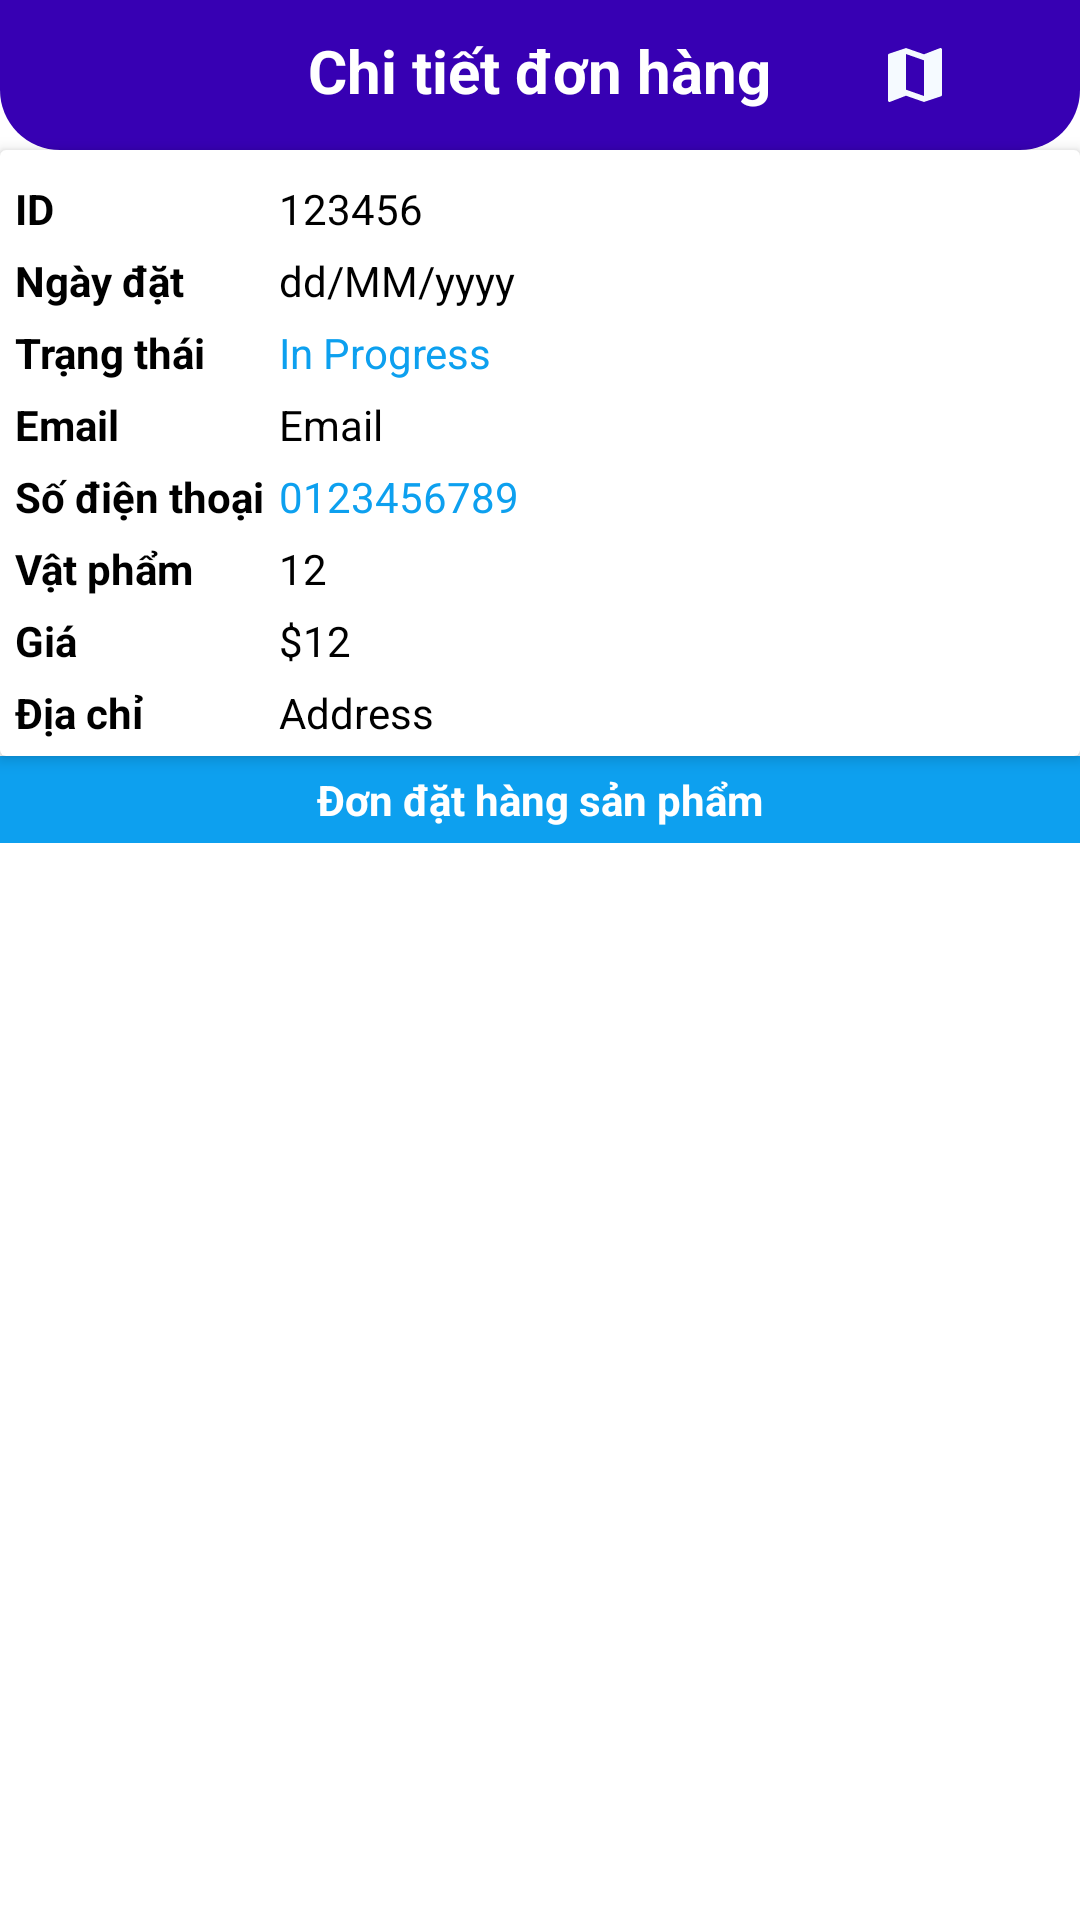

Android layout source for this screen:
<!-- AndroidManifest.xml: application theme Theme.GroceryStore.NoActionBar -->
<!-- res/layout/activity_order_details_seller.xml -->
<?xml version="1.0" encoding="utf-8"?>
<LinearLayout xmlns:android="http://schemas.android.com/apk/res/android"
    xmlns:app="http://schemas.android.com/apk/res-auto"
    xmlns:tools="http://schemas.android.com/tools"
    android:layout_width="match_parent"
    android:layout_height="match_parent"
    android:orientation="vertical"
    tools:context=".activities.OrderDetailsSellerActivity">

    <RelativeLayout
        android:layout_width="match_parent"
        android:layout_height="wrap_content"
        android:background="@drawable/shape_rect01"
        android:padding="10dp"
        >

        <ImageButton
            android:id="@+id/backBtn"
            android:layout_width="30dp"
            android:layout_height="30dp"
            android:src="@drawable/ic_lback_white"
            android:background="@null"
            />

        <TextView
            android:layout_width="wrap_content"
            android:layout_height="wrap_content"
            android:layout_centerHorizontal="true"
            android:text="Chi tiết đơn hàng"
            android:textColor="@color/white"
            android:textSize="20sp"
            android:textStyle="bold" />

        <ImageButton
            android:id="@+id/editBtn"
            android:layout_width="30dp"
            android:layout_height="30dp"
            android:src="@drawable/ic_edit_white"
            android:background="@null"
            android:layout_alignParentEnd="true"
            />

        <ImageButton
            android:id="@+id/mapBtn"
            android:layout_width="30dp"
            android:layout_height="30dp"
            android:src="@drawable/ic_map_white"
            android:background="@null"
            android:layout_toStartOf="@+id/editBtn"

            />

    </RelativeLayout>


    <androidx.cardview.widget.CardView
        android:background="@color/white"
        android:layout_width="match_parent"
        android:layout_height="wrap_content"
        app:cardElevation="3dp"
        app:contentPadding="5dp"

        >

        <TableLayout
            android:layout_width="match_parent"
            android:layout_height="wrap_content"
            android:background="@color/white"
            >
            <TableRow>
                <TextView
                    android:layout_width="wrap_content"
                    android:layout_height="wrap_content"
                    android:layout_marginTop="5dp"
                    android:layout_marginEnd="5dp"
                    android:text="ID"
                    android:textColor="@color/black"
                    android:textStyle="bold"
                    />

                <TextView
                    android:id="@+id/orderIdTv"
                    android:layout_width="wrap_content"
                    android:layout_height="wrap_content"
                    android:layout_marginTop="5dp"
                    android:layout_weight="1"
                    android:text="123456"
                    android:textColor="@color/black"
                    />

            </TableRow>


            <TableRow>
                <TextView
                    android:layout_width="wrap_content"
                    android:layout_height="wrap_content"
                    android:layout_marginTop="5dp"
                    android:layout_marginEnd="5dp"
                    android:text="Ngày đặt"
                    android:textColor="@color/black"
                    android:textStyle="bold"
                    />

                <TextView
                    android:id="@+id/dateTv"
                    android:layout_width="wrap_content"
                    android:layout_height="wrap_content"
                    android:layout_marginTop="5dp"
                    android:layout_weight="1"
                    android:text="dd/MM/yyyy"
                    android:textColor="@color/black"
                    />

            </TableRow>

            <TableRow>
                <TextView
                    android:layout_width="wrap_content"
                    android:layout_height="wrap_content"
                    android:layout_marginTop="5dp"
                    android:layout_marginEnd="5dp"
                    android:text="Trạng thái"
                    android:textColor="@color/black"
                    android:textStyle="bold"
                    />

                <TextView
                    android:id="@+id/orderStatusTv"
                    android:layout_width="wrap_content"
                    android:layout_height="wrap_content"
                    android:layout_marginTop="5dp"
                    android:layout_weight="1"
                    android:text="In Progress"
                    android:textColor="@color/xanh"
                    />


            </TableRow>

            <TableRow>
                <TextView
                    android:layout_width="wrap_content"
                    android:layout_height="wrap_content"
                    android:layout_marginTop="5dp"
                    android:layout_marginEnd="5dp"
                    android:text="Email"
                    android:textColor="@color/black"
                    android:textStyle="bold"
                    />

                <TextView
                    android:id="@+id/emailTv"
                    android:layout_width="wrap_content"
                    android:layout_height="wrap_content"
                    android:layout_marginTop="5dp"
                    android:layout_weight="1"
                    android:text="Email"
                    android:textColor="@color/black"
                    />

            </TableRow>


            <TableRow>
                <TextView
                    android:layout_width="wrap_content"
                    android:layout_height="wrap_content"
                    android:layout_marginTop="5dp"
                    android:layout_marginEnd="5dp"
                    android:text="Số điện thoại"
                    android:textColor="@color/black"
                    android:textStyle="bold"
                    />

                <TextView
                    android:id="@+id/phoneTv"
                    android:layout_width="wrap_content"
                    android:layout_height="wrap_content"
                    android:layout_marginTop="5dp"
                    android:layout_weight="1"
                    android:text="0123456789"
                    android:autoLink="all"
                    android:textColor="@color/xanh"
                    />


            </TableRow>

            <TableRow>
                <TextView
                    android:layout_width="wrap_content"
                    android:layout_height="wrap_content"
                    android:layout_marginTop="5dp"
                    android:layout_marginEnd="5dp"
                    android:text="Vật phẩm"
                    android:textColor="@color/black"
                    android:textStyle="bold"
                    />

                <TextView
                    android:id="@+id/totalItemsTv"
                    android:layout_width="wrap_content"
                    android:layout_height="wrap_content"
                    android:layout_marginTop="5dp"
                    android:layout_weight="1"
                    android:text="12"
                    android:textColor="@color/black"
                    />


            </TableRow>

            <TableRow>
                <TextView
                    android:layout_width="wrap_content"
                    android:layout_height="wrap_content"
                    android:layout_marginTop="5dp"
                    android:layout_marginEnd="5dp"
                    android:text="Giá"
                    android:textColor="@color/black"
                    android:textStyle="bold"
                    />

                <TextView
                    android:id="@+id/amountTv"
                    android:layout_width="wrap_content"
                    android:layout_height="wrap_content"
                    android:layout_marginTop="5dp"
                    android:layout_weight="1"
                    android:text="$12"
                    android:textColor="@color/black"
                    />


            </TableRow>

            <TableRow>
                <TextView
                    android:layout_width="wrap_content"
                    android:layout_height="wrap_content"
                    android:layout_marginTop="5dp"
                    android:layout_marginEnd="5dp"
                    android:text="Địa chỉ"
                    android:textColor="@color/black"
                    android:textStyle="bold"
                    />

                <TextView
                    android:id="@+id/addressTv"
                    android:layout_width="wrap_content"
                    android:layout_height="wrap_content"
                    android:layout_marginTop="5dp"
                    android:layout_weight="1"
                    android:text="Address"
                    android:textColor="@color/black"
                    />


            </TableRow>


        </TableLayout>

    </androidx.cardview.widget.CardView>

    <TextView
        android:layout_width="match_parent"
        android:layout_height="wrap_content"
        android:background="@color/xanh"
        android:text="Đơn đặt hàng sản phẩm"
        android:textAlignment="center"
        android:textColor="@color/white"
        android:textStyle="bold"
        android:padding="5dp"
        />

    <androidx.recyclerview.widget.RecyclerView
        android:background="@color/white"
        android:id="@+id/itemsRv"
        android:layout_width="match_parent"
        android:layout_height="match_parent"
        app:layoutManager="androidx.recyclerview.widget.LinearLayoutManager"
        tools:listitem="@layout/row_ordereditem"
        />


</LinearLayout>
<!-- res/layout/row_ordereditem.xml (included above) -->
<?xml version="1.0" encoding="utf-8"?>
<androidx.cardview.widget.CardView xmlns:android="http://schemas.android.com/apk/res/android"
    xmlns:app="http://schemas.android.com/apk/res-auto"
    xmlns:tools="http://schemas.android.com/tools"
    android:layout_width="match_parent"
    android:layout_height="wrap_content"
    android:layout_marginBottom="1dp"
    app:cardElevation="3dp"
    app:contentPadding="5dp"
    android:background="@color/white"
    >
    <RelativeLayout
        android:layout_width="match_parent"
        android:layout_height="wrap_content"
        >
        <TextView
            android:id="@+id/itemTitleTv"
            android:layout_width="match_parent"
            android:layout_height="wrap_content"
            android:text="Item title"
            android:textColor="@color/black"

            />

        <TextView
            android:id="@+id/itemPriceTv"
            android:layout_width="wrap_content"
            android:layout_height="wrap_content"
            android:layout_below="@+id/itemTitleTv"
            android:text="10"
            android:textColor="@color/black"
            android:gravity="center"
            />

        <LinearLayout
            android:layout_width="wrap_content"
            android:layout_height="wrap_content"
            android:orientation="horizontal"
            android:layout_below="@+id/itemPriceTv"
            android:layout_centerHorizontal="true"
            >
            <TextView
                android:id="@+id/itemPriceEachTv"
                android:layout_width="wrap_content"
                android:layout_height="wrap_content"
                android:gravity="center"
                android:text="10/KG"
                android:textColor="@color/black"

                />

            <TextView
                android:id="@+id/itemQuantityTv"
                android:layout_width="wrap_content"
                android:layout_height="wrap_content"
                android:gravity="center"
                android:layout_marginStart="4dp"
                android:text="[2]"
                android:textColor="@color/black"

                />

        </LinearLayout>

    </RelativeLayout>


</androidx.cardview.widget.CardView>
<!-- resources referenced by this layout -->
<resources>
  <color name="black">#FF000000</color>
  <color name="white">#FFFFFFFF</color>
  <color name="xanh">#0DA0EF</color>
  <!-- drawable ic_map_white (drawable) -->
  <vector android:height="24dp" android:tint="#F5FAFF"
      android:viewportHeight="24" android:viewportWidth="24"
      android:width="24dp" xmlns:android="http://schemas.android.com/apk/res/android">
      <path android:fillColor="@android:color/white" android:pathData="M20.5,3l-0.16,0.03L15,5.1 9,3 3.36,4.9c-0.21,0.07 -0.36,0.25 -0.36,0.48V20.5c0,0.28 0.22,0.5 0.5,0.5l0.16,-0.03L9,18.9l6,2.1 5.64,-1.9c0.21,-0.07 0.36,-0.25 0.36,-0.48V3.5c0,-0.28 -0.22,-0.5 -0.5,-0.5zM15,19l-6,-2.11V5l6,2.11V19z"/>
  </vector>
  <!-- drawable shape_rect01 (drawable) -->
  <?xml version="1.0" encoding="utf-8"?>
  <shape xmlns:android="http://schemas.android.com/apk/res/android"
      android:shape="rectangle">
      <solid android:color="@color/purple_700"  />
  
      <corners android:bottomLeftRadius="20dp"
      android:bottomRightRadius="20dp"
      />
  </shape>
  <style name="Theme.GroceryStore.NoActionBar">
          <item name="windowActionBar">false</item>
          <item name="windowNoTitle">true</item>
      </style>
  <color name="purple_700">#FF3700B3</color>
</resources>
